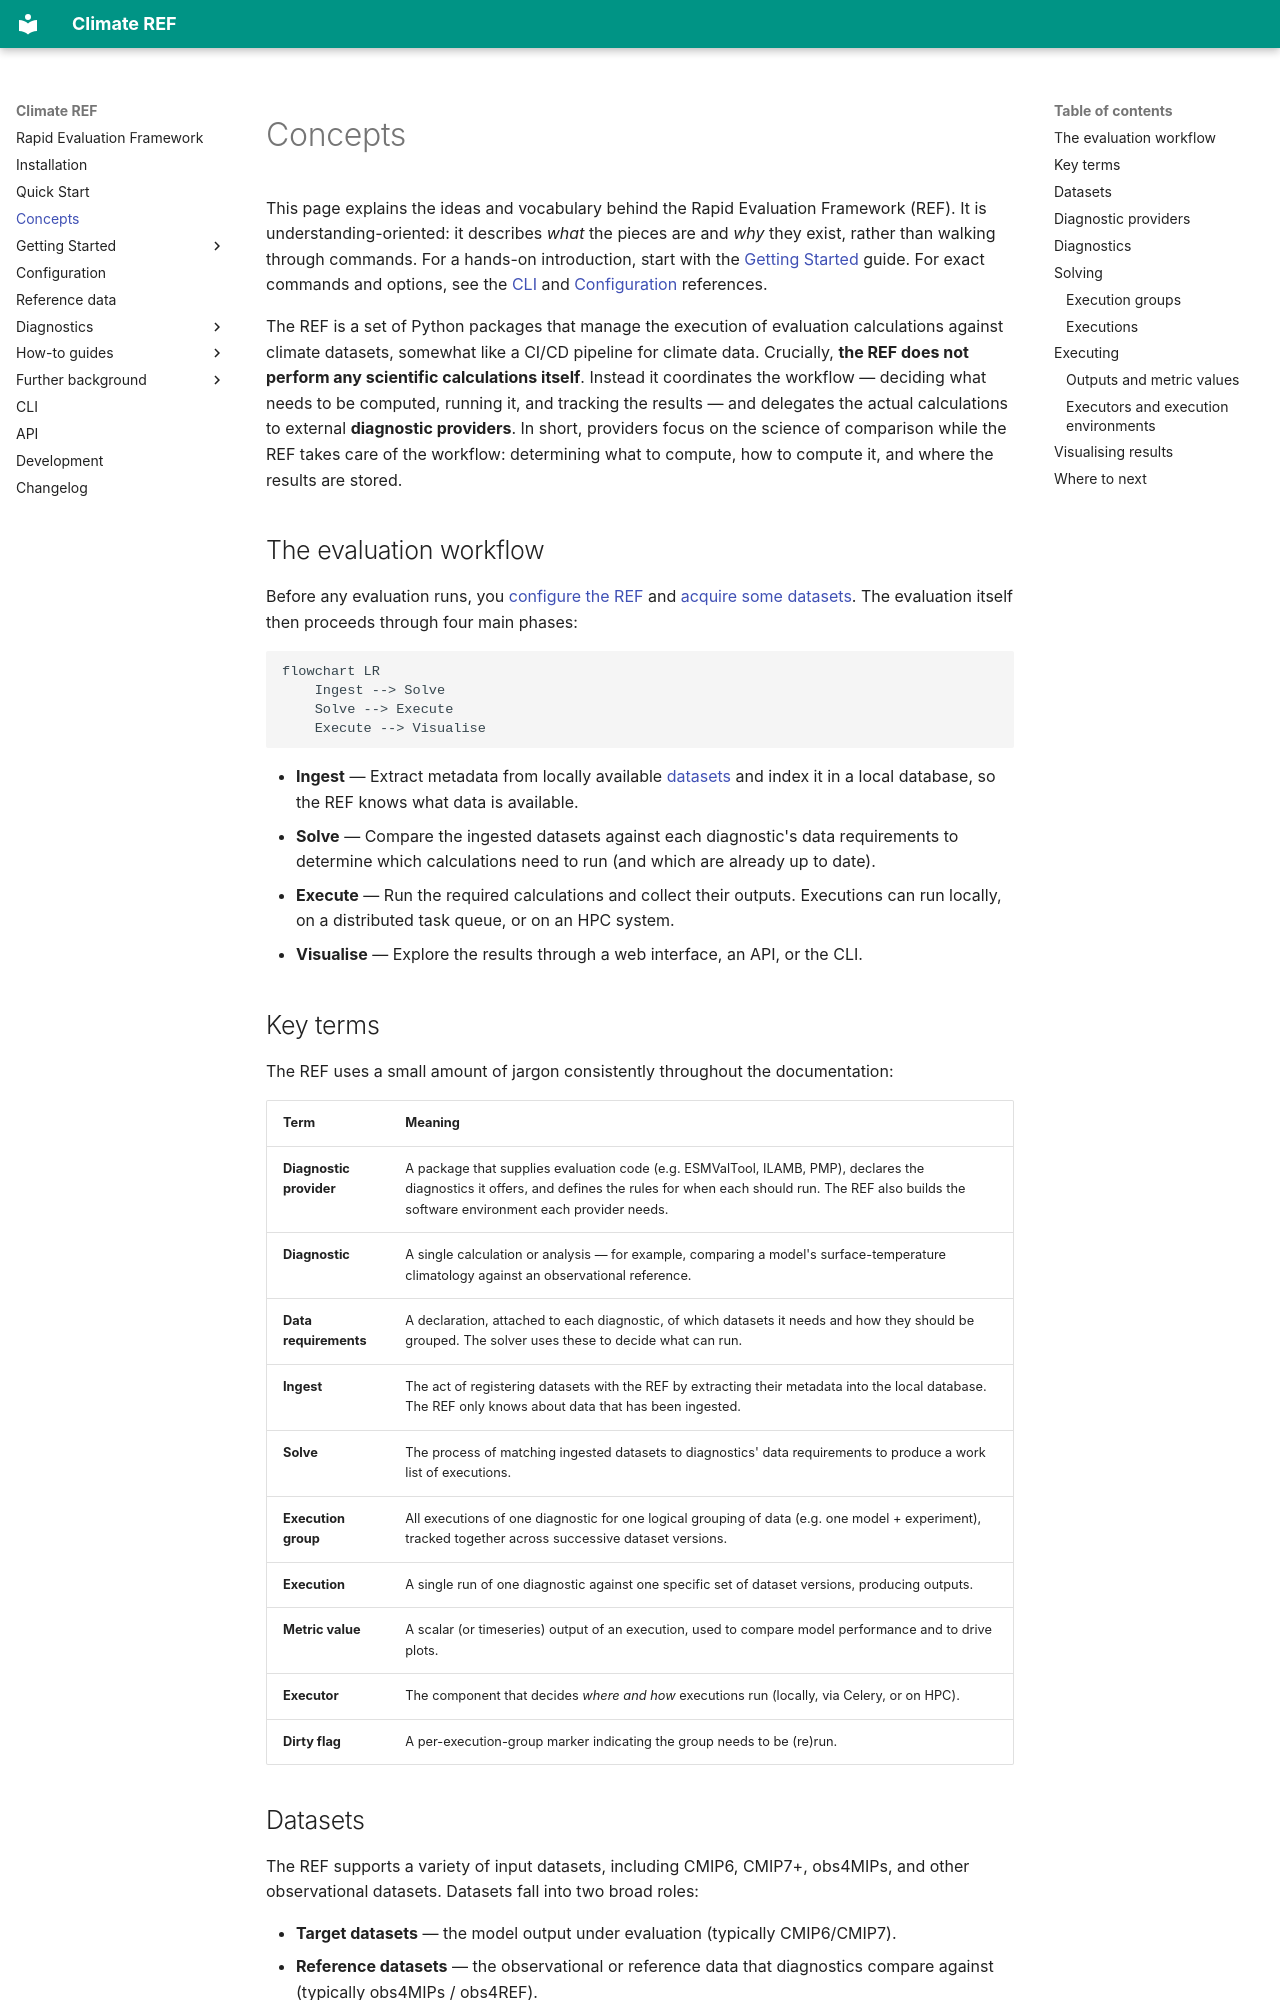

repository: Climate-REF/climate-ref · page: concepts/index.html · generator: mkdocs

[](){#concepts}
[](){#basic-concepts}

# Concepts

This page explains the ideas and vocabulary behind the Rapid Evaluation Framework (REF).
It is understanding-oriented: it describes *what* the pieces are and *why* they exist,
rather than walking through commands.
For a hands-on introduction, start with the [Getting Started](getting-started/01-configure.md) guide.
For exact commands and options, see the [CLI](cli.md) and [Configuration](configuration.md) references.

The REF is a set of Python packages that manage the execution of evaluation calculations against climate datasets,
somewhat like a CI/CD pipeline for climate data.
Crucially, **the REF does not perform any scientific calculations itself**.
Instead it coordinates the workflow — deciding what needs to be computed, running it, and tracking the results —
and delegates the actual calculations to external **diagnostic providers**.
In short, providers focus on the science of comparison while the REF takes care of the workflow:
determining what to compute, how to compute it, and where the results are stored.

## The evaluation workflow

Before any evaluation runs, you [configure the REF](getting-started/01-configure.md)
and [acquire some datasets](getting-started/02-download-datasets.md).
The evaluation itself then proceeds through four main phases:

```mermaid
flowchart LR
    Ingest --> Solve
    Solve --> Execute
    Execute --> Visualise
```

- **Ingest** — Extract metadata from locally available [datasets](background/datasets.md) and index it in a local database, so the REF knows what data is available.
- **Solve** — Compare the ingested datasets against each diagnostic's data requirements to determine which calculations need to run (and which are already up to date).
- **Execute** — Run the required calculations and collect their outputs. Executions can run locally, on a distributed task queue, or on an HPC system.
- **Visualise** — Explore the results through a web interface, an API, or the CLI.

## Key terms

The REF uses a small amount of jargon consistently throughout the documentation:

| Term | Meaning |
| --- | --- |
| **Diagnostic provider** | A package that supplies evaluation code (e.g. ESMValTool, ILAMB, PMP), declares the diagnostics it offers, and defines the rules for when each should run. The REF also builds the software environment each provider needs. |
| **Diagnostic** | A single calculation or analysis — for example, comparing a model's surface-temperature climatology against an observational reference. |
| **Data requirements** | A declaration, attached to each diagnostic, of which datasets it needs and how they should be grouped. The solver uses these to decide what can run. |
| **Ingest** | The act of registering datasets with the REF by extracting their metadata into the local database. The REF only knows about data that has been ingested. |
| **Solve** | The process of matching ingested datasets to diagnostics' data requirements to produce a work list of executions. |
| **Execution group** | All executions of one diagnostic for one logical grouping of data (e.g. one model + experiment), tracked together across successive dataset versions. |
| **Execution** | A single run of one diagnostic against one specific set of dataset versions, producing outputs. |
| **Metric value** | A scalar (or timeseries) output of an execution, used to compare model performance and to drive plots. |
| **Executor** | The component that decides *where and how* executions run (locally, via Celery, or on HPC). |
| **Dirty flag** | A per-execution-group marker indicating the group needs to be (re)run. |
